Run: headless pygame with SDL's dummy video driver; simulated clock (each Clock.tick advances the game by its frame time, no real sleeping); random seed 0; keys injected as events and as key.get_pressed() state; no mouse input.
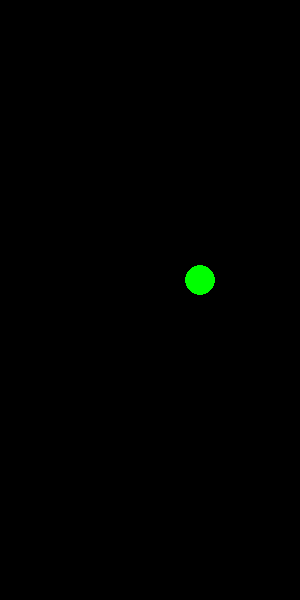
Frame 1 of 4 · flips 1–60 · no input
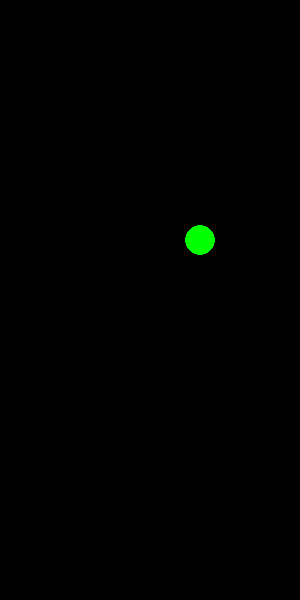
Frame 2 of 4 · flips 61–180 · tapped SPACE, RETURN · held RIGHT (→), D
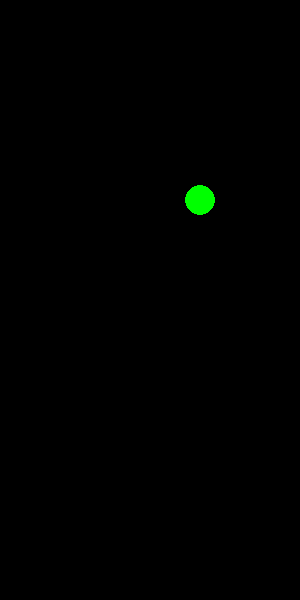
Frame 3 of 4 · flips 181–300 · held DOWN (↓), S
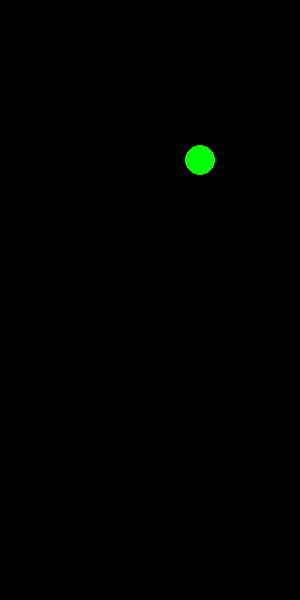
Frame 4 of 4 · flips 301–420 · held LEFT (←), A, UP (↑), W

The pygame program that drew these frames:

import pygame
import sys

pygame.init()

width, height = 300, 600
screen = pygame.display.set_mode((width, height))
pygame.display.set_caption("Moving Shapes in Pygame")

black = (0, 0, 0)
green = (0, 255, 0)
red = (255, 0, 0)

circle_radius = 15
circle_x = width - 100
circle_y = height // 2
circle_speed = 10

clock = pygame.time.Clock()

while True:
    for event in pygame.event.get():
        if event.type == pygame.QUIT:
            pygame.quit()
            sys.exit()

    circle_y += circle_speed
    if circle_y - circle_radius <= 0 or circle_y + circle_radius >= height:
        circle_speed = -circle_speed

    screen.fill(black)
    pygame.draw.circle(screen, green, (circle_x, circle_y), circle_radius)
    pygame.display.update()
    clock.tick(60)
